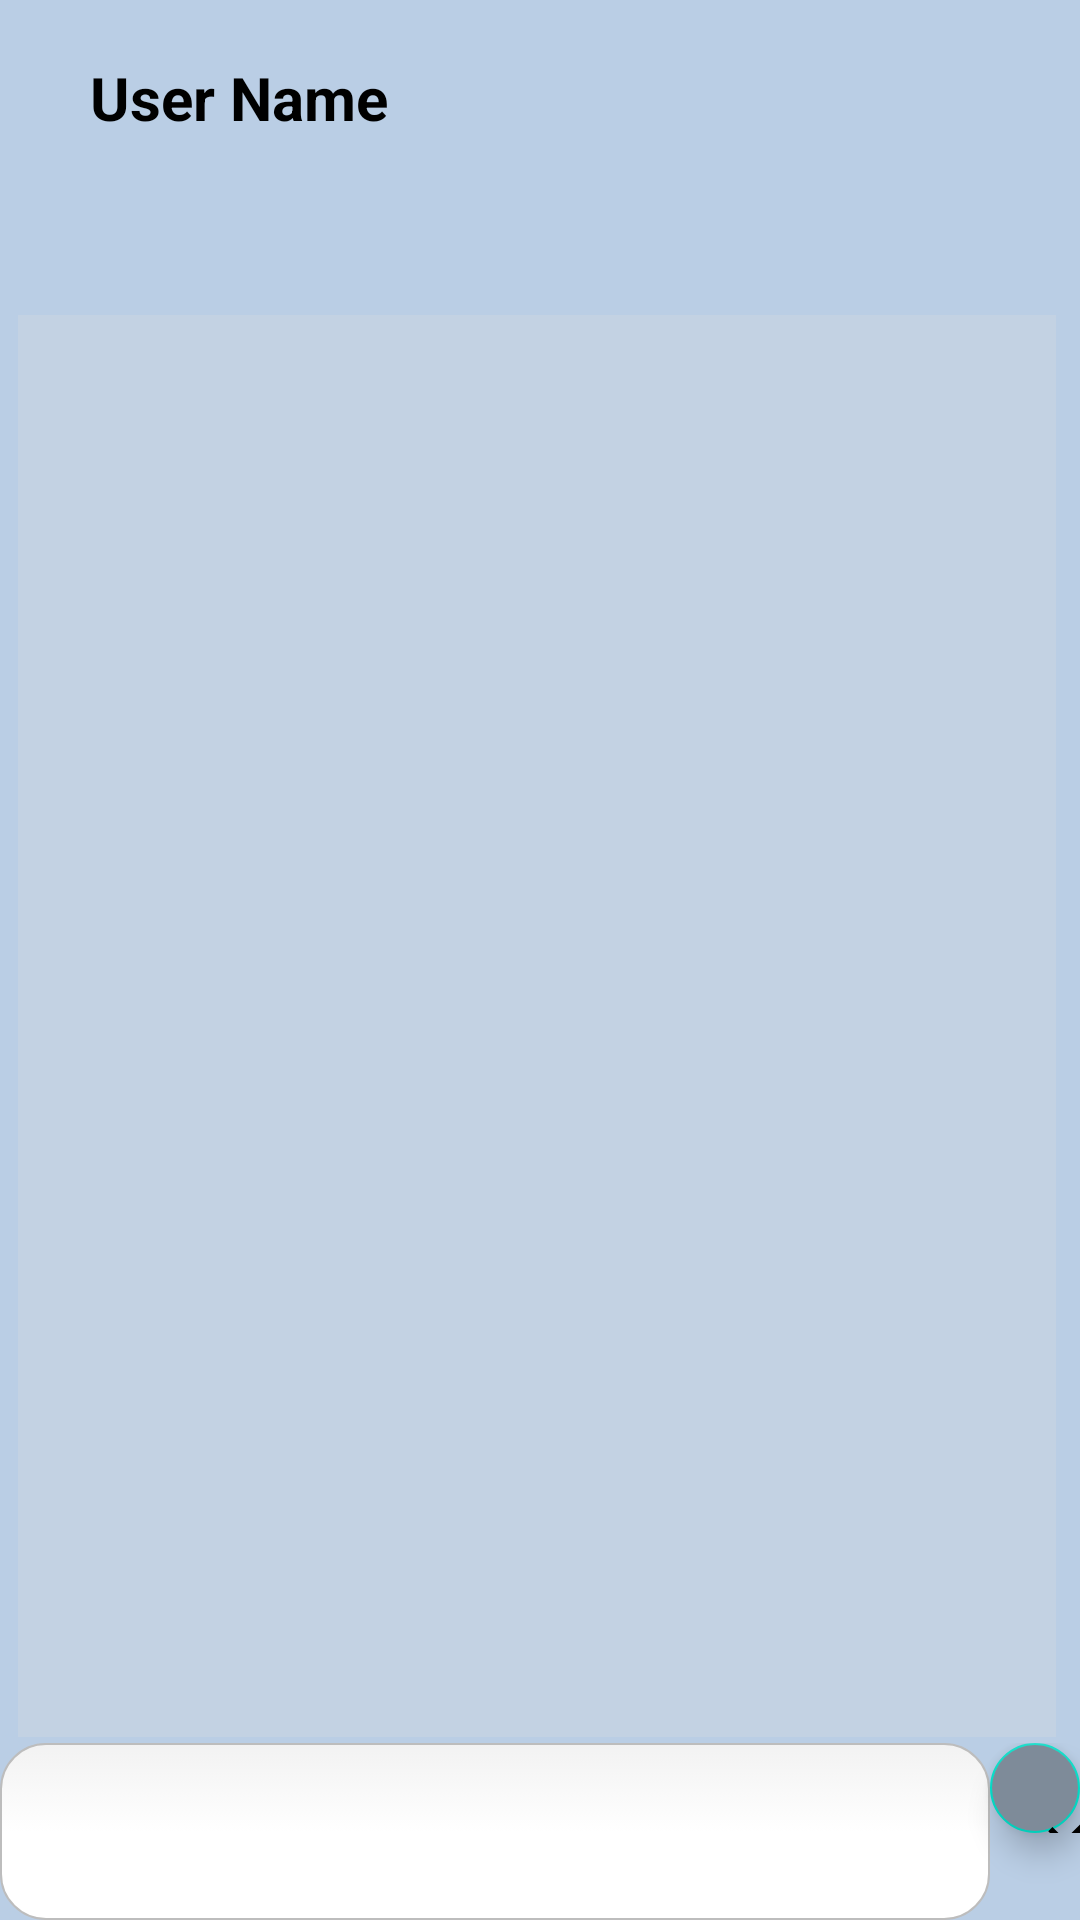

Android layout source for this screen:
<!-- AndroidManifest.xml: application theme Theme.Ptoyecto_TFG -->
<!-- res/layout/activity_chat.xml -->
<?xml version="1.0" encoding="utf-8"?>
<RelativeLayout xmlns:android="http://schemas.android.com/apk/res/android"
    xmlns:app="http://schemas.android.com/apk/res-auto"
    xmlns:tools="http://schemas.android.com/tools"
    android:id="@+id/mainActivityRecyclerView"
    android:layout_width="match_parent"
    android:layout_height="match_parent"
    tools:context=".activities.ChatActivity"
    style="@style/def_backgrand">

    <TextView
        style="@style/text_label_black"
        android:id="@+id/txt_userName"
        android:layout_width="156dp"
        android:layout_height="29dp"
        android:layout_alignParentStart="true"
        android:layout_alignParentTop="true"
        android:layout_alignParentEnd="true"
        android:layout_marginStart="30dp"
        android:layout_marginTop="19dp"
        android:layout_marginEnd="224dp"
        android:text="@string/userName"
        android:textSize="20sp"
        android:textStyle="bold"
        app:layout_constraintBottom_toBottomOf="parent"
        app:layout_constraintEnd_toEndOf="parent"
        app:layout_constraintHorizontal_bias="0.239"
        app:layout_constraintStart_toStartOf="parent"
        app:layout_constraintTop_toTopOf="parent"
        app:layout_constraintVertical_bias="0.022" />

    <androidx.recyclerview.widget.RecyclerView

        android:id="@+id/rv_chat"
        style="@style/rv_backgrand"
        android:layout_width="397dp"
        android:layout_height="584dp"
        android:layout_above="@+id/mainActivityTextContainer"
        android:layout_below="@+id/txt_userName"
        android:layout_alignParentStart="true"
        android:layout_alignParentEnd="true"
        android:layout_marginStart="6dp"
        android:layout_marginTop="57dp"
        android:layout_marginEnd="8dp"
        android:layout_marginBottom="2dp"
        app:layout_constraintBottom_toBottomOf="parent"
        app:layout_constraintEnd_toEndOf="parent"
        app:layout_constraintHorizontal_bias="0.454"
        app:layout_constraintStart_toStartOf="parent"
        app:layout_constraintTop_toTopOf="parent" />

    <LinearLayout
        android:id="@+id/mainActivityTextContainer"
        android:layout_width="match_parent"
        android:layout_height="wrap_content"
        android:layout_alignParentBottom="true"
        android:orientation="horizontal"
        android:weightSum="10">

        <EditText
            android:id="@+id/ed_txt_comentario"
            android:layout_width="330dp"
            android:layout_height="59dp"
            android:background="@drawable/rouended_edittext"
            android:ems="10"
            android:gravity="start|top"
            android:inputType="textMultiLine"
            app:layout_constraintBottom_toBottomOf="parent"
            app:layout_constraintEnd_toEndOf="parent"
            app:layout_constraintHorizontal_bias="0.208"
            app:layout_constraintStart_toStartOf="parent"
            app:layout_constraintTop_toTopOf="parent"
            app:layout_constraintVertical_bias="0.98" />

        <com.google.android.material.floatingactionbutton.FloatingActionButton
            android:id="@+id/flt_btn_sendComentario"
            android:layout_width="wrap_content"
            android:layout_height="wrap_content"
            android:clickable="true"
            app:layout_constraintBottom_toBottomOf="parent"
            app:layout_constraintEnd_toEndOf="parent"
            app:layout_constraintHorizontal_bias="0.997"
            app:layout_constraintStart_toStartOf="@+id/ed_txt_comentario"
            app:layout_constraintTop_toTopOf="parent"
            app:layout_constraintVertical_bias="0.98"
            app:srcCompat="@drawable/ic_check"
            style="@style/flt_buttons"/>


    </LinearLayout>

    <com.google.android.material.floatingactionbutton.FloatingActionButton
        android:id="@+id/flt_btn_send_date"
        style="@style/flt_buttons"
        android:layout_width="100dp"
        android:layout_height="100dp"
        android:layout_alignParentStart="true"
        android:layout_alignParentTop="true"
        android:layout_alignParentEnd="true"
        android:layout_marginStart="313dp"
        android:layout_marginTop="33dp"
        android:layout_marginEnd="29dp"
        android:clickable="true"
        android:visibility="invisible"
        app:layout_constraintBottom_toBottomOf="parent"
        app:layout_constraintEnd_toEndOf="parent"
        app:layout_constraintHorizontal_bias="0.983"
        app:layout_constraintStart_toStartOf="parent"
        app:layout_constraintTop_toTopOf="parent"
        app:layout_constraintVertical_bias="0.869"
        app:srcCompat="@drawable/ic_menu_dates" />

    <TextView
        style="@style/text_label_gray"
        android:id="@+id/txt_fecha_chat"
        android:layout_width="wrap_content"
        android:layout_height="wrap_content"
        android:layout_below="@+id/txt_userName"
        android:layout_alignParentStart="true"
        android:layout_marginStart="31dp"
        android:layout_marginTop="9dp"
        android:text=" "
        android:textSize="10sp"
        app:layout_constraintBottom_toBottomOf="parent"
        app:layout_constraintEnd_toEndOf="parent"
        app:layout_constraintHorizontal_bias="0.172"
        app:layout_constraintStart_toStartOf="parent"
        app:layout_constraintTop_toTopOf="parent"
        app:layout_constraintVertical_bias="0.08" />
</RelativeLayout>
<!-- resources referenced by this layout -->
<resources>
  <!-- drawable ic_check (drawable) -->
  <vector android:height="24dp" android:tint="#0C1F6B"
      android:viewportHeight="24" android:viewportWidth="24"
      android:width="24dp" xmlns:android="http://schemas.android.com/apk/res/android">
      <path android:fillColor="@android:color/white" android:pathData="M9,16.17L4.83,12l-1.42,1.41L9,19 21,7l-1.41,-1.41z"/>
  </vector>
  <!-- drawable ic_menu_dates (drawable) -->
  <vector android:height="24dp" android:tint="#0C1F6B"
      android:viewportHeight="24" android:viewportWidth="24"
      android:width="24dp" xmlns:android="http://schemas.android.com/apk/res/android">
      <path android:fillColor="@android:color/white" android:pathData="M19,4h-1V2h-2v2H8V2H6v2H5C3.89,4 3.01,4.9 3.01,6L3,20c0,1.1 0.89,2 2,2h14c1.1,0 2,-0.9 2,-2V6C21,4.9 20.1,4 19,4zM19,20H5V10h14V20zM9,14H7v-2h2V14zM13,14h-2v-2h2V14zM17,14h-2v-2h2V14zM9,18H7v-2h2V18zM13,18h-2v-2h2V18zM17,18h-2v-2h2V18z"/>
  </vector>
  <string name="userName">User Name</string>
  <style name="def_backgrand" parent="Theme.Ptoyecto_TFG">
          <item name="android:background">@color/light_gray</item>
      </style>
  <style name="flt_buttons" parent="Theme.Ptoyecto_TFG">
          <item name="android:backgroundTint">@color/medium_gray</item>
      </style>
  <style name="rv_backgrand" parent="Theme.Ptoyecto_TFG">
          <item name="android:background">@color/ultra_light_gray</item>
      </style>
  <style name="text_label_black" parent="Theme.Ptoyecto_TFG">
          <item name="android:textColor">@color/black</item>
      </style>
  <style name="text_label_gray" parent="Theme.Ptoyecto_TFG">
          <item name="android:textColor">@color/dark_gray</item>
      </style>
  <style name="Theme.Ptoyecto_TFG" parent="Theme.MaterialComponents.DayNight.DarkActionBar">
          
          <item name="colorPrimary">@color/purple_500</item>
          <item name="colorPrimaryVariant">@color/purple_700</item>
          <item name="colorOnPrimary">@color/white</item>
          
          <item name="colorSecondary">@color/teal_200</item>
          <item name="colorSecondaryVariant">@color/teal_700</item>
          <item name="colorOnSecondary">@color/black</item>
          
          <item name="android:statusBarColor" tools:targetApi="l">?attr/colorPrimaryVariant</item>
          
      </style>
  <color name="light_gray">#bacee5</color>
  <color name="medium_gray">#7e8b99</color>
  <color name="ultra_light_gray">#c3d2e3</color>
  <color name="black">#FF000000</color>
  <color name="dark_gray">#566677</color>
  <color name="purple_500">#FF6200EE</color>
  <color name="purple_700">#FF3700B3</color>
  <color name="white">#FFFFFFFF</color>
  <color name="teal_200">#FF03DAC5</color>
  <color name="teal_700">#FF018786</color>
</resources>
